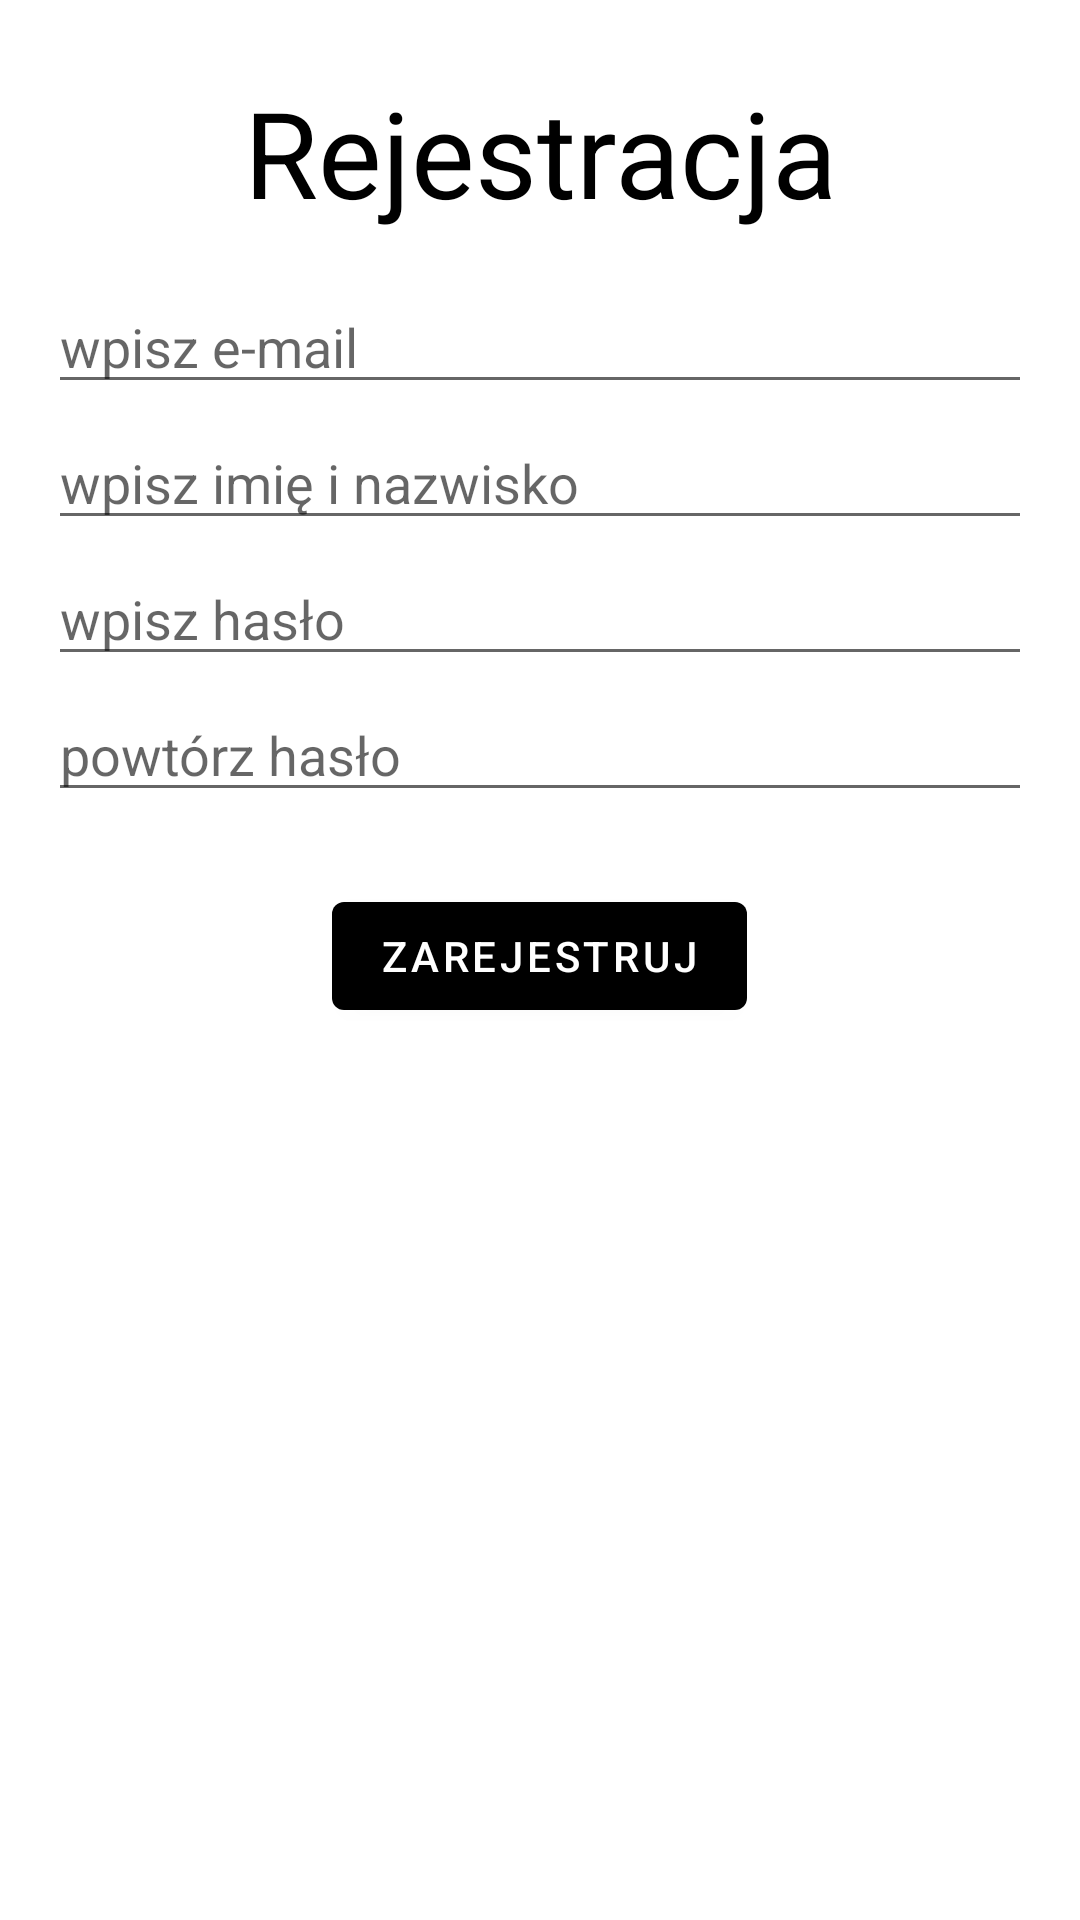

The Android layout XML behind this screen, and the referenced resources:
<!-- AndroidManifest.xml: application theme Theme.Instugram -->
<!-- res/layout/fragment_register.xml -->
<?xml version="1.0" encoding="utf-8"?>
<LinearLayout xmlns:android="http://schemas.android.com/apk/res/android"
    android:layout_width="match_parent"
    android:layout_height="match_parent"
    android:layout_marginTop="30dp"
    android:orientation="vertical">

    <TextView
        android:layout_width="match_parent"
        android:layout_height="wrap_content"
        android:layout_marginBottom="16dp"
        android:layout_marginTop="24dp"
        android:gravity="center_horizontal"
        android:text="Rejestracja"
        android:textColor="@color/black"
        android:textSize="40sp" />

    <EditText
        android:id="@+id/wpiszEmailET"
        android:layout_width="match_parent"
        android:layout_height="wrap_content"
        android:layout_marginLeft="16dp"
        android:layout_marginRight="16dp"
        android:layout_marginBottom="4dp"
        android:hint="wpisz e-mail" />

    <EditText
        android:id="@+id/wpiszImiee"
        android:layout_width="match_parent"
        android:layout_height="wrap_content"
        android:layout_marginLeft="16dp"
        android:layout_marginRight="16dp"
        android:layout_marginBottom="4dp"
        android:hint="wpisz imię i nazwisko" />

    <EditText
        android:id="@+id/wpiszHasloET"
        android:layout_width="match_parent"
        android:layout_height="wrap_content"
        android:layout_marginLeft="16dp"
        android:layout_marginRight="16dp"
        android:layout_marginBottom="4dp"
        android:hint="wpisz hasło"
        android:inputType="textPassword" />

    <EditText
        android:id="@+id/powtorzHasloET"
        android:layout_width="match_parent"
        android:layout_height="wrap_content"
        android:layout_marginLeft="16dp"
        android:layout_marginRight="16dp"
        android:hint="powtórz hasło"
        android:inputType="textPassword" />

    <Button
        android:id="@+id/zarejestrujBT"
        android:layout_width="wrap_content"
        android:layout_height="wrap_content"
        android:layout_gravity="center"
        android:layout_marginTop="24dp"
        android:text="Zarejestruj" />


</LinearLayout>
<!-- resources referenced by this layout -->
<resources>
  <color name="black">#FF000000</color>
  <style name="Theme.Instugram" parent="Theme.MaterialComponents.DayNight.DarkActionBar">
          
          <item name="colorPrimary">@color/black</item>
          <item name="colorPrimaryVariant">@color/black</item>
          <item name="colorOnPrimary">@color/white</item>
          
          <item name="colorSecondary">@color/white</item>
          <item name="colorSecondaryVariant">@color/teal_700</item>
          <item name="colorOnSecondary">@color/white</item>
          
          <item name="android:statusBarColor" tools:targetApi="l">?attr/colorPrimaryVariant</item>
  
          
      </style>
  <color name="white">#FFFFFFFF</color>
  <color name="teal_700">#FF018786</color>
</resources>
